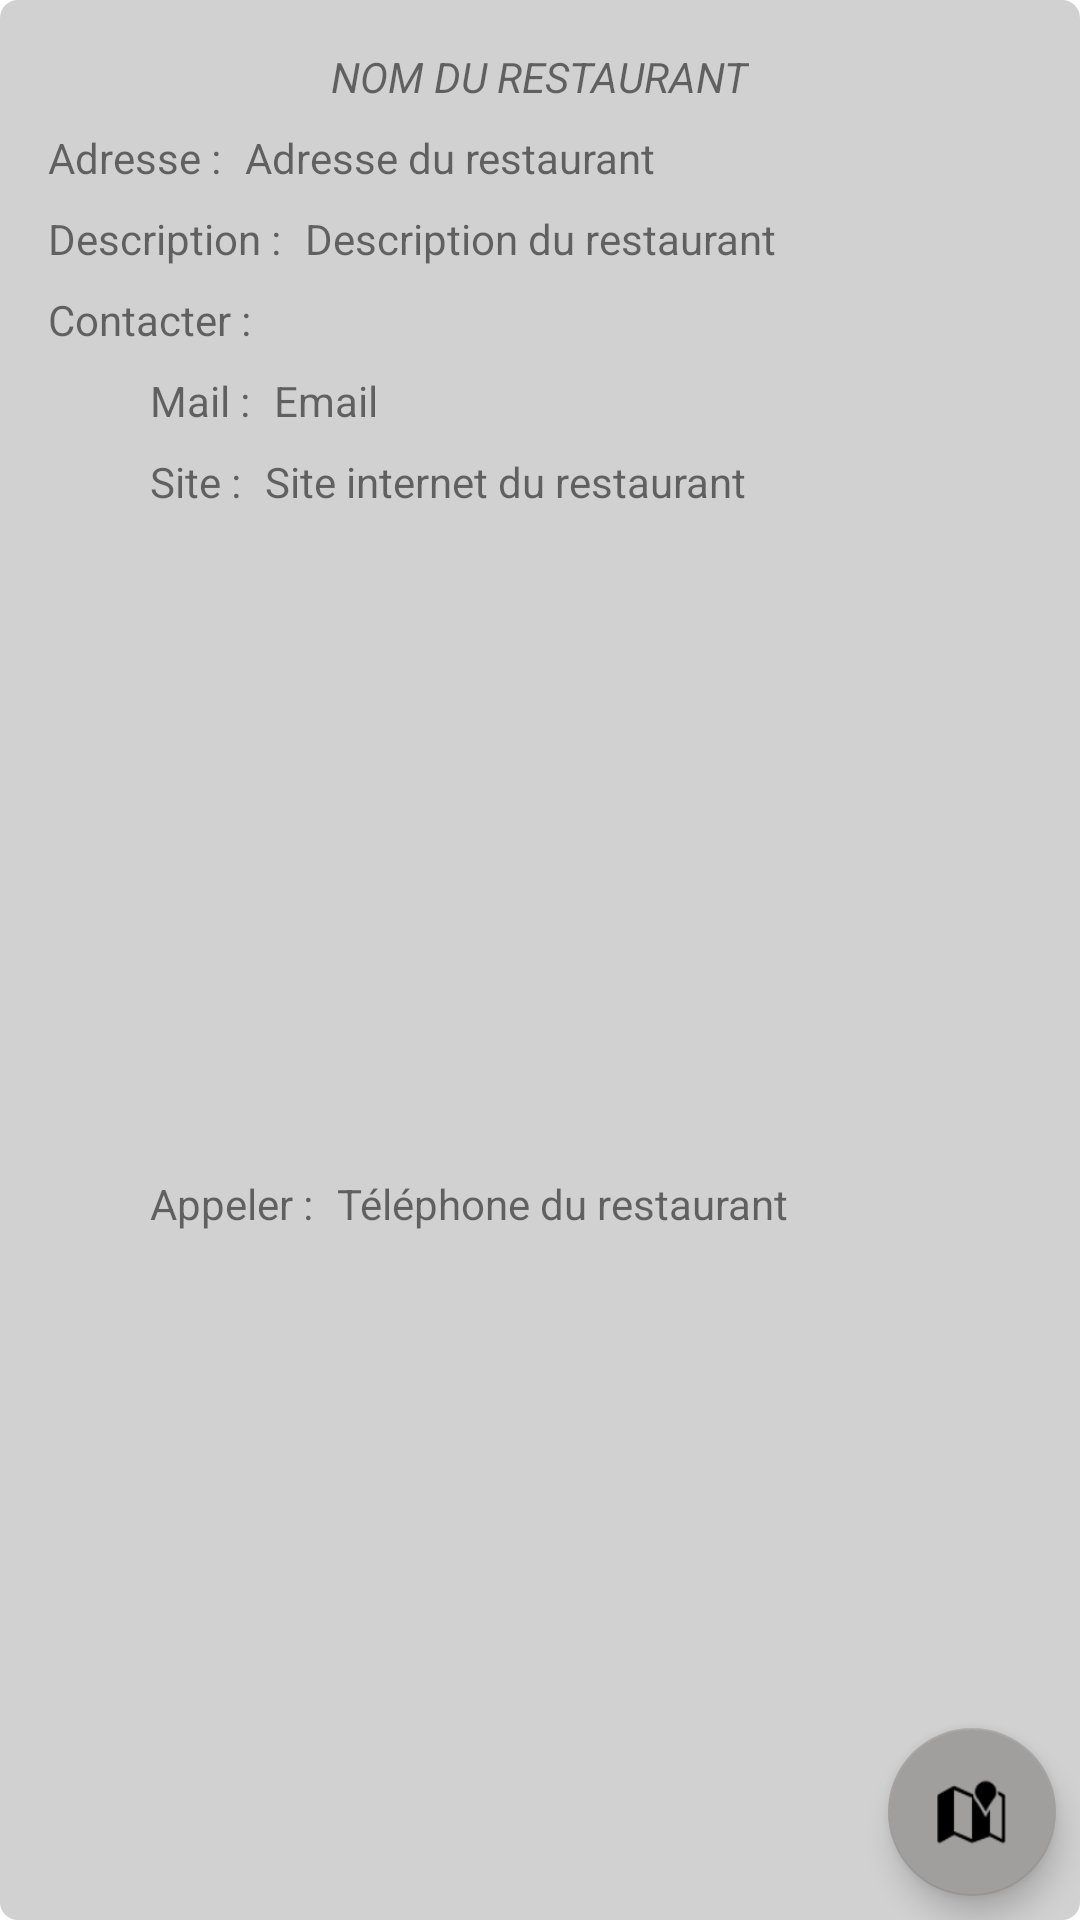

Layout XML and referenced resources for this Android screen:
<!-- AndroidManifest.xml: application theme Theme.MyTaste -->
<!-- res/layout/fragment_details.xml -->
<?xml version="1.0" encoding="utf-8"?>
<androidx.constraintlayout.widget.ConstraintLayout xmlns:android="http://schemas.android.com/apk/res/android"
    xmlns:app="http://schemas.android.com/apk/res-auto"
    xmlns:tools="http://schemas.android.com/tools"
    android:layout_width="match_parent"
    android:layout_height="wrap_content"
    android:layout_margin="2dp"
    android:background="@drawable/round_corner_details">

    <TextView
        android:id="@+id/restoNameValue"
        android:layout_width="wrap_content"
        android:layout_height="wrap_content"
        android:layout_marginStart="8dp"
        android:layout_marginTop="16dp"
        android:layout_marginEnd="8dp"
        android:text="@string/restaurant_name"
        android:textAllCaps="true"
        android:textStyle="italic"
        app:layout_constraintEnd_toEndOf="parent"
        app:layout_constraintStart_toStartOf="parent"
        app:layout_constraintTop_toTopOf="parent" />

    <TextView
        android:id="@+id/restoAddress"
        android:layout_width="wrap_content"
        android:layout_height="wrap_content"
        android:layout_marginTop="8dp"
        android:text="@string/detail_address_fragment"
        app:layout_constraintStart_toStartOf="@+id/restoDecription"
        app:layout_constraintTop_toBottomOf="@+id/restoNameValue" />

    <TextView
        android:id="@+id/restoDecription"
        android:layout_width="wrap_content"
        android:layout_height="wrap_content"
        android:layout_marginTop="8dp"
        android:text="@string/detail_description_fragment"
        app:layout_constraintStart_toStartOf="@+id/restoContact"
        app:layout_constraintTop_toBottomOf="@+id/restoAddressValue" />

    <TextView
        android:id="@+id/restoContact"
        android:layout_width="wrap_content"
        android:layout_height="wrap_content"
        android:layout_marginStart="16dp"
        android:layout_marginTop="8dp"
        android:text="@string/detail_contact_fragment"
        app:layout_constraintStart_toStartOf="parent"
        app:layout_constraintTop_toBottomOf="@+id/restoDescriptionValue" />

    <TextView
        android:id="@+id/restoEmail"
        android:layout_width="wrap_content"
        android:layout_height="wrap_content"
        android:layout_marginStart="50dp"
        android:layout_marginTop="8dp"
        android:text="@string/detail_email_fragment"
        app:layout_constraintEnd_toStartOf="@+id/restoEmailValue"
        app:layout_constraintHorizontal_bias="0.5"
        app:layout_constraintStart_toStartOf="parent"
        app:layout_constraintTop_toBottomOf="@+id/restoContact" />

    <TextView
        android:id="@+id/restoWebsite"
        android:layout_width="wrap_content"
        android:layout_height="wrap_content"
        android:layout_marginStart="50dp"
        android:layout_marginTop="8dp"
        android:text="@string/detail_website_fragment"
        app:layout_constraintEnd_toStartOf="@+id/restoWebsiteValue"
        app:layout_constraintHorizontal_bias="0.5"
        app:layout_constraintStart_toStartOf="parent"
        app:layout_constraintTop_toBottomOf="@+id/restoEmailValue" />

    <TextView
        android:id="@+id/restoPhone"
        android:layout_width="wrap_content"
        android:layout_height="wrap_content"
        android:layout_marginStart="50dp"
        android:layout_marginTop="8dp"
        android:layout_marginBottom="16dp"
        android:text="@string/detail_phone_fragment"
        app:layout_constraintBottom_toBottomOf="parent"
        app:layout_constraintEnd_toStartOf="@+id/restoPhoneValue"
        app:layout_constraintHorizontal_bias="0.5"
        app:layout_constraintStart_toStartOf="parent"
        app:layout_constraintTop_toBottomOf="@+id/restoWebsiteValue" />

    <TextView
        android:id="@+id/restoAddressValue"
        android:layout_width="0dp"
        android:layout_height="wrap_content"
        android:layout_marginStart="8dp"
        android:layout_marginTop="8dp"
        android:layout_marginEnd="8dp"
        android:allowUndo="true"
        android:text="@string/restaurant_address"
        app:layout_constraintEnd_toEndOf="parent"
        app:layout_constraintHorizontal_bias="0.5"
        app:layout_constraintStart_toEndOf="@+id/restoAddress"
        app:layout_constraintTop_toBottomOf="@+id/restoNameValue" />

    <TextView
        android:id="@+id/restoDescriptionValue"
        android:layout_width="0dp"
        android:layout_height="wrap_content"
        android:layout_marginStart="8dp"
        android:layout_marginTop="8dp"
        android:layout_marginEnd="8dp"
        android:text="@string/restaurant_description"
        app:layout_constraintEnd_toEndOf="parent"
        app:layout_constraintHorizontal_bias="0.5"
        app:layout_constraintStart_toEndOf="@+id/restoDecription"
        app:layout_constraintTop_toBottomOf="@+id/restoAddressValue" />

    <TextView
        android:id="@+id/restoEmailValue"
        android:layout_width="0dp"
        android:layout_height="wrap_content"
        android:layout_marginStart="8dp"
        android:layout_marginTop="8dp"
        android:layout_marginEnd="8dp"
        android:autoLink="email"
        android:text="@string/email_input"
        android:textColorLink="#3F51B5"
        app:layout_constraintEnd_toEndOf="parent"
        app:layout_constraintEnd_toStartOf="@+id/buttonSeeMap"
        app:layout_constraintHorizontal_bias="0.5"
        app:layout_constraintStart_toEndOf="@+id/restoEmail"
        app:layout_constraintTop_toBottomOf="@+id/restoContact" />

    <TextView
        android:id="@+id/restoWebsiteValue"
        android:layout_width="0dp"
        android:layout_height="wrap_content"
        android:layout_marginStart="8dp"
        android:layout_marginTop="8dp"
        android:layout_marginEnd="8dp"
        android:autoLink="web"
        android:text="@string/restaurant_website"
        android:textColorLink="@color/link_color"
        app:layout_constraintEnd_toStartOf="@+id/buttonSeeMap"
        app:layout_constraintHorizontal_bias="0.5"
        app:layout_constraintStart_toEndOf="@+id/restoWebsite"
        app:layout_constraintTop_toBottomOf="@+id/restoEmailValue" />

    <TextView
        android:id="@+id/restoPhoneValue"
        android:layout_width="0dp"
        android:layout_height="wrap_content"
        android:layout_marginStart="8dp"
        android:layout_marginTop="8dp"
        android:layout_marginEnd="8dp"
        android:layout_marginBottom="16dp"
        android:autoLink="phone"
        android:text="@string/restaurant_phone_number"
        android:textColorLink="@color/link_color"
        app:layout_constraintBottom_toBottomOf="parent"
        app:layout_constraintEnd_toStartOf="@+id/buttonSeeMap"
        app:layout_constraintHorizontal_bias="0.5"
        app:layout_constraintStart_toEndOf="@+id/restoPhone"
        app:layout_constraintTop_toBottomOf="@+id/restoWebsiteValue" />

    <com.google.android.material.floatingactionbutton.FloatingActionButton
        android:id="@+id/buttonSeeMap"
        android:layout_width="wrap_content"
        android:layout_height="wrap_content"
        android:layout_marginEnd="8dp"
        android:layout_marginBottom="8dp"
        android:clickable="true"
        app:backgroundTint="@color/button_map"
        app:layout_constraintBottom_toBottomOf="parent"
        app:layout_constraintEnd_toEndOf="parent"
        app:srcCompat="@android:drawable/ic_dialog_map" />

</androidx.constraintlayout.widget.ConstraintLayout>
<!-- resources referenced by this layout -->
<resources>
  <color name="button_map">#A19E9E</color>
  <color name="link_color">#3F51B5</color>
  <!-- drawable round_corner_details (drawable) -->
  <?xml version="1.0" encoding="utf-8"?>
  <shape xmlns:android="http://schemas.android.com/apk/res/android"
      android:shape="rectangle" >
  
      <solid android:color="@color/grey_background"/>
  
      <corners
          android:bottomLeftRadius="6dp"
          android:bottomRightRadius="6dp"
          android:radius="5dp"
          android:topLeftRadius="6dp"
          android:topRightRadius="6dp" />
  
  </shape>
  <string name="detail_address_fragment">Adresse : </string>
  <string name="detail_contact_fragment">Contacter : </string>
  <string name="detail_description_fragment">Description : </string>
  <string name="detail_email_fragment">Mail : </string>
  <string name="detail_phone_fragment">Appeler : </string>
  <string name="detail_website_fragment">Site : </string>
  <string name="email_input">Email</string>
  <string name="restaurant_address">Adresse du restaurant</string>
  <string name="restaurant_description">Description du restaurant</string>
  <string name="restaurant_name">Nom du restaurant</string>
  <string name="restaurant_phone_number">Téléphone du restaurant</string>
  <string name="restaurant_website">Site internet du restaurant</string>
  <style name="Theme.MyTaste" parent="Theme.MaterialComponents.DayNight.DarkActionBar">
          
          <item name="colorPrimary">@color/purple_500</item>
          <item name="colorPrimaryVariant">@color/purple_700</item>
          <item name="colorOnPrimary">@color/white</item>
          
          <item name="colorSecondary">@color/teal_200</item>
          <item name="colorSecondaryVariant">@color/teal_700</item>
          <item name="colorOnSecondary">@color/black</item>
          
          <item name="android:statusBarColor">?attr/colorPrimaryVariant</item>
          
      </style>
  <color name="grey_background">#D1D1D1</color>
  <color name="purple_500">#FF6200EE</color>
  <color name="purple_700">#FF3700B3</color>
  <color name="white">#FFFFFFFF</color>
  <color name="teal_200">#FF03DAC5</color>
  <color name="teal_700">#FF018786</color>
  <color name="black">#FF000000</color>
</resources>
